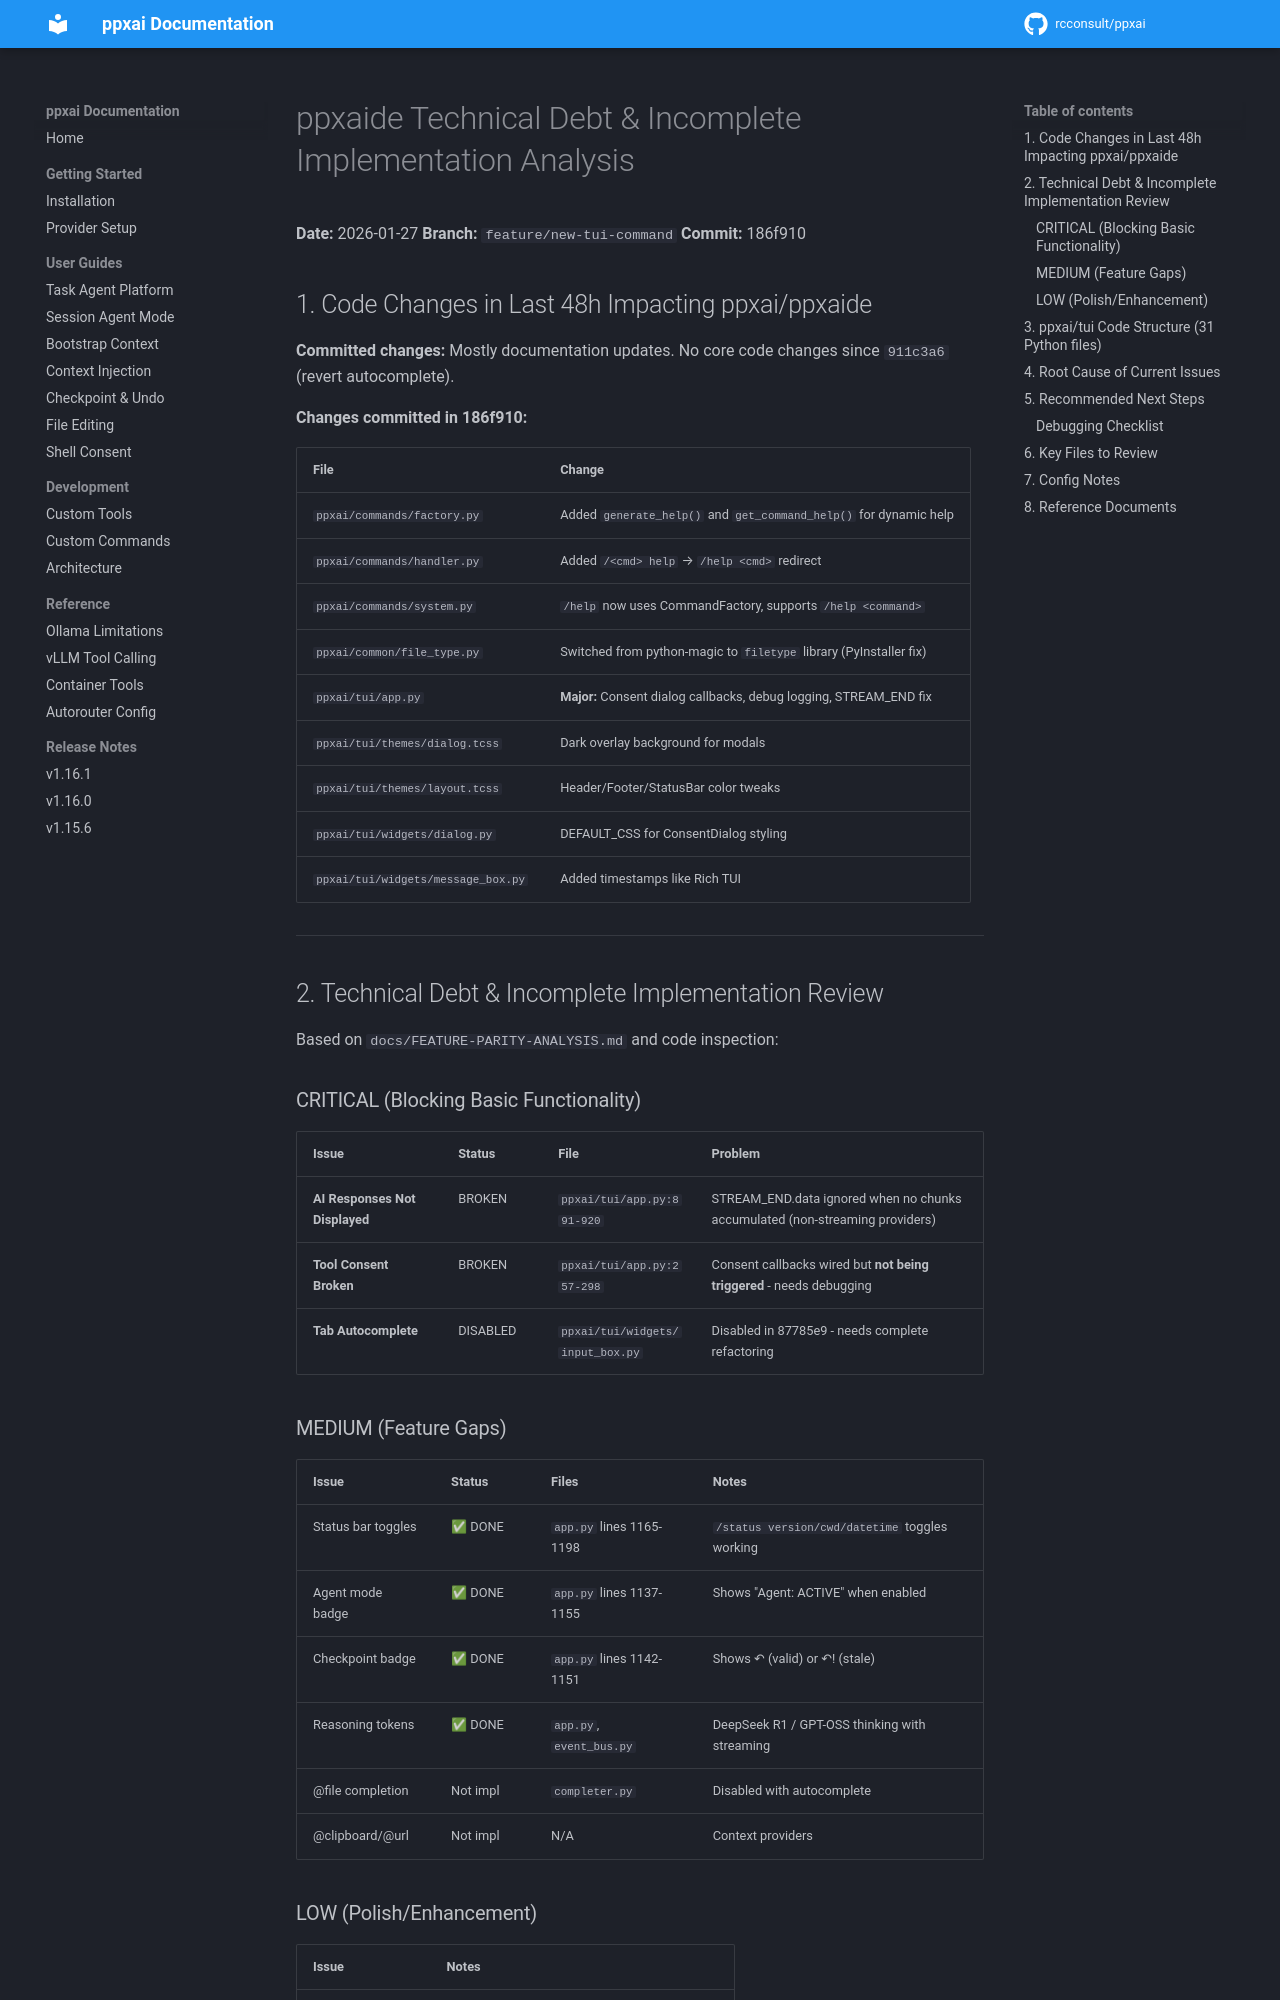

repository: rcconsult/ppxai · page: 1.19.4/archive/v1.15.1-completed/PPXAIDE-TECHNICAL-DEBT-2026-01-27/index.html · generator: mkdocs

# ppxaide Technical Debt & Incomplete Implementation Analysis

**Date:** 2026-01-27
**Branch:** `feature/new-tui-command`
**Commit:** 186f910

## 1. Code Changes in Last 48h Impacting ppxai/ppxaide

**Committed changes:** Mostly documentation updates. No core code changes since `911c3a6` (revert autocomplete).

**Changes committed in 186f910:**

| File | Change |
|------|--------|
| `ppxai/commands/factory.py` | Added `generate_help()` and `get_command_help()` for dynamic help |
| `ppxai/commands/handler.py` | Added `/<cmd> help` → `/help <cmd>` redirect |
| `ppxai/commands/system.py` | `/help` now uses CommandFactory, supports `/help <command>` |
| `ppxai/common/file_type.py` | Switched from python-magic to `filetype` library (PyInstaller fix) |
| `ppxai/tui/app.py` | **Major:** Consent dialog callbacks, debug logging, STREAM_END fix |
| `ppxai/tui/themes/dialog.tcss` | Dark overlay background for modals |
| `ppxai/tui/themes/layout.tcss` | Header/Footer/StatusBar color tweaks |
| `ppxai/tui/widgets/dialog.py` | DEFAULT_CSS for ConsentDialog styling |
| `ppxai/tui/widgets/message_box.py` | Added timestamps like Rich TUI |

---

## 2. Technical Debt & Incomplete Implementation Review

Based on `docs/FEATURE-PARITY-ANALYSIS.md` and code inspection:

### CRITICAL (Blocking Basic Functionality)

| Issue | Status | File | Problem |
|-------|--------|------|---------|
| **AI Responses Not Displayed** | BROKEN | `ppxai/tui/app.py:891-920` | STREAM_END.data ignored when no chunks accumulated (non-streaming providers) |
| **Tool Consent Broken** | BROKEN | `ppxai/tui/app.py:257-298` | Consent callbacks wired but **not being triggered** - needs debugging |
| **Tab Autocomplete** | DISABLED | `ppxai/tui/widgets/input_box.py` | Disabled in 87785e9 - needs complete refactoring |

### MEDIUM (Feature Gaps)

| Issue | Status | Files | Notes |
|-------|--------|-------|-------|
| Status bar toggles | ✅ DONE | `app.py` lines 1165-1198 | `/status version/cwd/datetime` toggles working |
| Agent mode badge | ✅ DONE | `app.py` lines 1137-1155 | Shows "Agent: ACTIVE" when enabled |
| Checkpoint badge | ✅ DONE | `app.py` lines 1142-1151 | Shows ↶ (valid) or ↶! (stale) |
| Reasoning tokens | ✅ DONE | `app.py`, `event_bus.py` | DeepSeek R1 / GPT-OSS thinking with streaming |
| @file completion | Not impl | `completer.py` | Disabled with autocomplete |
| @clipboard/@url | Not impl | N/A | Context providers |
